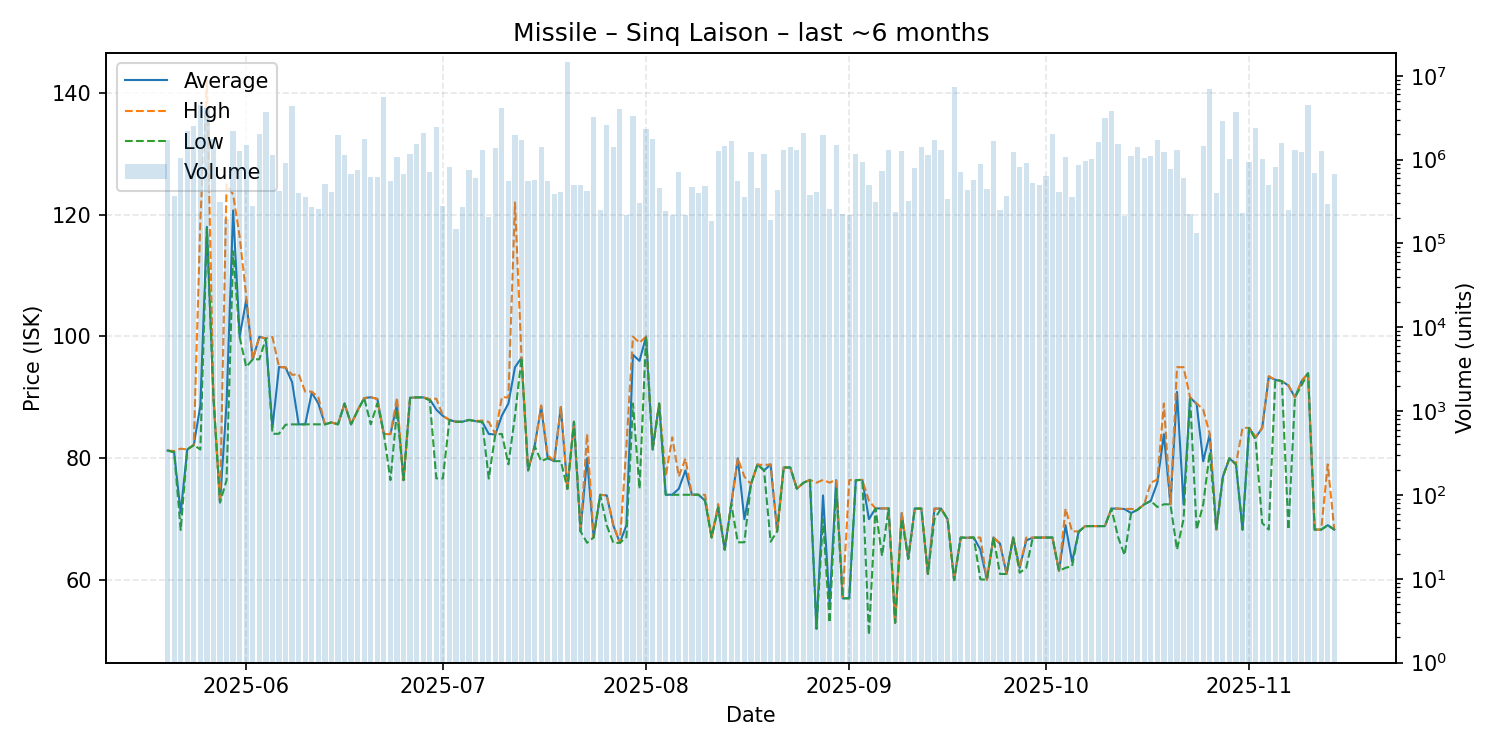

The table this chart was drawn from, first rows:
date, average, highest, lowest, order_count, volume
2025-05-20, 81.27, 81.27, 81.27, 130, 1698479
2025-05-21, 81.0, 81.18, 81.0, 138, 368137
2025-05-22, 71.04, 81.58, 68.23, 157, 1035189
2025-05-23, 81.44, 81.44, 81.44, 176, 2225765
2025-05-24, 82.18, 82.18, 82.18, 174, 2511292
2025-05-25, 88.64, 119.0, 81.44, 224, 4468867
2025-05-26, 118.0, 142.0, 117.8, 219, 4078267
2025-05-27, 90.0, 90.0, 90.0, 147, 1788257
2025-05-28, 72.74, 72.74, 72.74, 165, 310696
2025-05-29, 89.0, 125.0, 76.38, 176, 197666
2025-05-30, 120.7, 123.3, 114.0, 205, 2172329
2025-05-31, 100.0, 116.4, 99.88, 230, 1270510
2025-06-01, 106.0, 106.6, 95.0, 237, 1484196
2025-06-02, 96.25, 96.25, 96.25, 178, 280603
2025-06-03, 99.95, 99.95, 96.25, 222, 2003886
2025-06-04, 99.67, 99.67, 99.65, 202, 3658020
2025-06-05, 85.01, 99.92, 84.01, 163, 1144453
2025-06-06, 94.99, 95.0, 84.03, 205, 423201
2025-06-07, 94.91, 94.93, 85.51, 208, 907365
2025-06-08, 92.5, 93.7, 85.57, 234, 4349878
2025-06-09, 85.57, 93.8, 85.56, 178, 399738
2025-06-10, 85.58, 90.94, 85.57, 176, 360458
2025-06-11, 90.79, 90.94, 85.58, 192, 273753
2025-06-12, 89.0, 90.03, 85.57, 162, 261026
2025-06-13, 85.57, 85.57, 85.57, 155, 515162
2025-06-14, 85.89, 85.89, 85.89, 196, 407457
2025-06-15, 85.57, 85.57, 85.57, 221, 1955071
2025-06-16, 88.99, 88.99, 88.99, 159, 1133643
2025-06-17, 85.57, 85.57, 85.57, 163, 666561
2025-06-18, 87.9, 87.9, 87.8, 139, 758504
2025-06-19, 89.88, 89.88, 89.88, 152, 1754064
2025-06-20, 90.02, 90.04, 85.57, 197, 616710
2025-06-21, 89.74, 89.74, 89.0, 204, 619563
2025-06-22, 83.98, 83.98, 83.98, 212, 5648930
2025-06-23, 83.97, 83.98, 76.41, 180, 552309
2025-06-24, 88.9, 89.97, 87.9, 155, 1076425
2025-06-25, 76.41, 76.41, 76.41, 152, 675658
2025-06-26, 89.94, 89.94, 89.94, 147, 1173937
2025-06-27, 90.0, 90.0, 90.0, 170, 1536237
2025-06-28, 90.0, 90.0, 90.0, 175, 2091441
2025-06-29, 89.7, 89.7, 89.5, 222, 715135
2025-06-30, 87.99, 89.79, 76.7, 151, 2462212
2025-07-01, 86.95, 87.0, 76.67, 131, 276641
2025-07-02, 86.29, 86.3, 86.28, 180, 809651
2025-07-03, 86.0, 86.0, 86.0, 145, 148731
2025-07-04, 86.0, 86.0, 86.0, 144, 275597
2025-07-05, 86.3, 86.3, 86.3, 168, 758107
2025-07-06, 86.1, 86.1, 86.1, 206, 606046
2025-07-07, 85.98, 86.2, 85.98, 152, 1313016
2025-07-08, 84.0, 85.98, 76.67, 158, 208846
2025-07-09, 83.9, 84.0, 83.9, 152, 1375716
2025-07-10, 87.0, 90.04, 84.0, 169, 4132429
2025-07-11, 89.0, 89.99, 79.0, 186, 559856
2025-07-12, 94.95, 122.0, 86.99, 207, 1978617
2025-07-13, 96.5, 96.5, 96.5, 187, 1710790
2025-07-14, 78.01, 78.01, 78.01, 160, 552301
2025-07-15, 82.0, 82.0, 82.0, 125, 568595
2025-07-16, 88.5, 88.68, 79.51, 148, 1410577
2025-07-17, 80.0, 80.5, 80.0, 175, 549417
2025-07-18, 79.53, 79.53, 79.53, 139, 390823
... 119 more rows
